Run: headless pygame with SDL's dummy video driver; simulated clock (each Clock.tick advances the game by its frame time, no real sleeping); random seed 0; keys injected as events and as key.get_pressed() state; no mouse input.
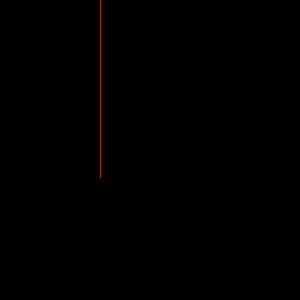
Frame 1 of 4 · flips 1–60 · no input
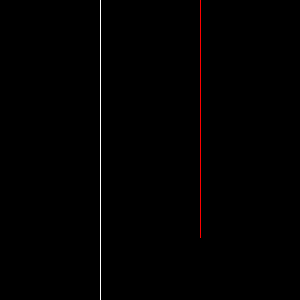
Frame 2 of 4 · flips 61–180 · tapped SPACE, RETURN · held RIGHT (→), D
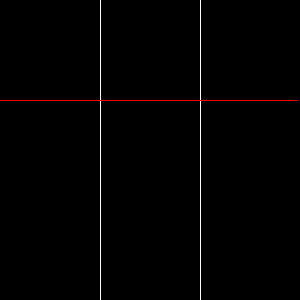
Frame 3 of 4 · flips 181–300 · held DOWN (↓), S
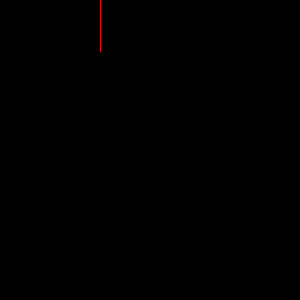
Frame 4 of 4 · flips 301–420 · held LEFT (←), A, UP (↑), W

The pygame program that drew these frames:

# pygame.draw module
# https://www.pygame.org/docs/ref/draw.html
#  
# How to slowly draw a line in Python
# https://stackoverflow.com/questions/57618029/how-to-slowly-draw-a-line-in-python/57621742#57621742

# Slowly drawing a line in pygame while other lines remain static
# https://stackoverflow.com/questions/57630853/slowly-drawing-a-line-in-pygame-while-other-lines-remain-static/57631750#57631750
#
# GitHub - PyGameExamplesAndAnswers - Shape and contour - Draw lines and polygons
# https://github.com/Rabbid76/PyGameExamplesAndAnswers/blob/master/documentation/pygame/pygame_draw_shape_and_contour.md

import pygame

pygame.init()
window = pygame.display.set_mode((300,300))
clock = pygame.time.Clock()

line_start = [(100, 0),   (200, 0),   (0, 100),   (0, 200)]
line_end   = [(100, 300), (200, 300), (300, 100), (300, 200)]

def draw_red_line(surf, color, start, end, w):
    xe = start[0] * (1-w) + end[0] * w
    ye = start[1] * (1-w) + end[1] * w
    pygame.draw.line(surf, color, start, (round(xe), round(ye)))

count=0
run = True
while run:
    clock.tick(60)
    for event in pygame.event.get():
        if event.type == pygame.QUIT:
            run = False

    window.fill('black')

    for i in range(int(count)):
        draw_red_line(window, (255, 255, 255), line_start[i], line_end[i], 1)
    if count < 4:
        i = int(count)
        draw_red_line(window, (255, 0, 0), line_start[i], line_end[i], count-i)
        count += 0.01
    else:
        count = 0
        
    pygame.display.flip()

pygame.quit()
exit()
